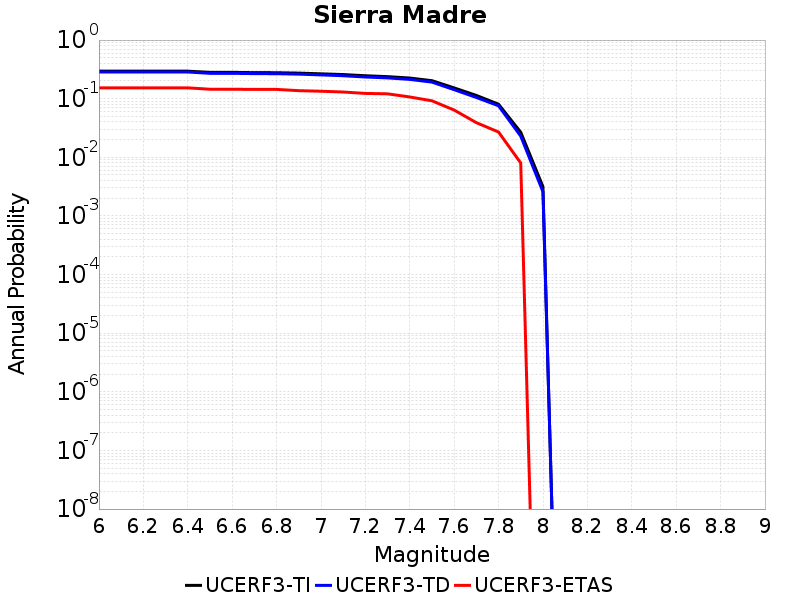

Values plotted in this chart, from the file beside it:
Magnitude, UCERF3-TI Prob, UCERF3-TD Prob, UCERF3-ETAS Prob
6.0, 0.2946, 0.2852, 0.153
6.1, 0.2946, 0.2852, 0.153
6.2, 0.2946, 0.2852, 0.153
6.3, 0.2946, 0.2852, 0.153
6.4, 0.2946, 0.2852, 0.153
6.5, 0.2812, 0.2707, 0.145
6.6, 0.2812, 0.2707, 0.145
6.7, 0.2783, 0.2675, 0.144
6.8, 0.2774, 0.2666, 0.144
6.9, 0.2731, 0.2622, 0.137
7.0, 0.2655, 0.2545, 0.134
7.1, 0.258, 0.2463, 0.13
7.2, 0.2463, 0.2343, 0.123
7.3, 0.2377, 0.2261, 0.121
7.4, 0.225, 0.2133, 0.107
7.5, 0.2028, 0.1918, 0.092
7.6, 0.1527, 0.1424, 0.064
7.7, 0.1136, 0.1049, 0.039
7.8, 0.08044, 0.07569, 0.027
7.9, 0.02675, 0.02297, 0.008
8.0, 0.003154, 0.002598, 0.0
